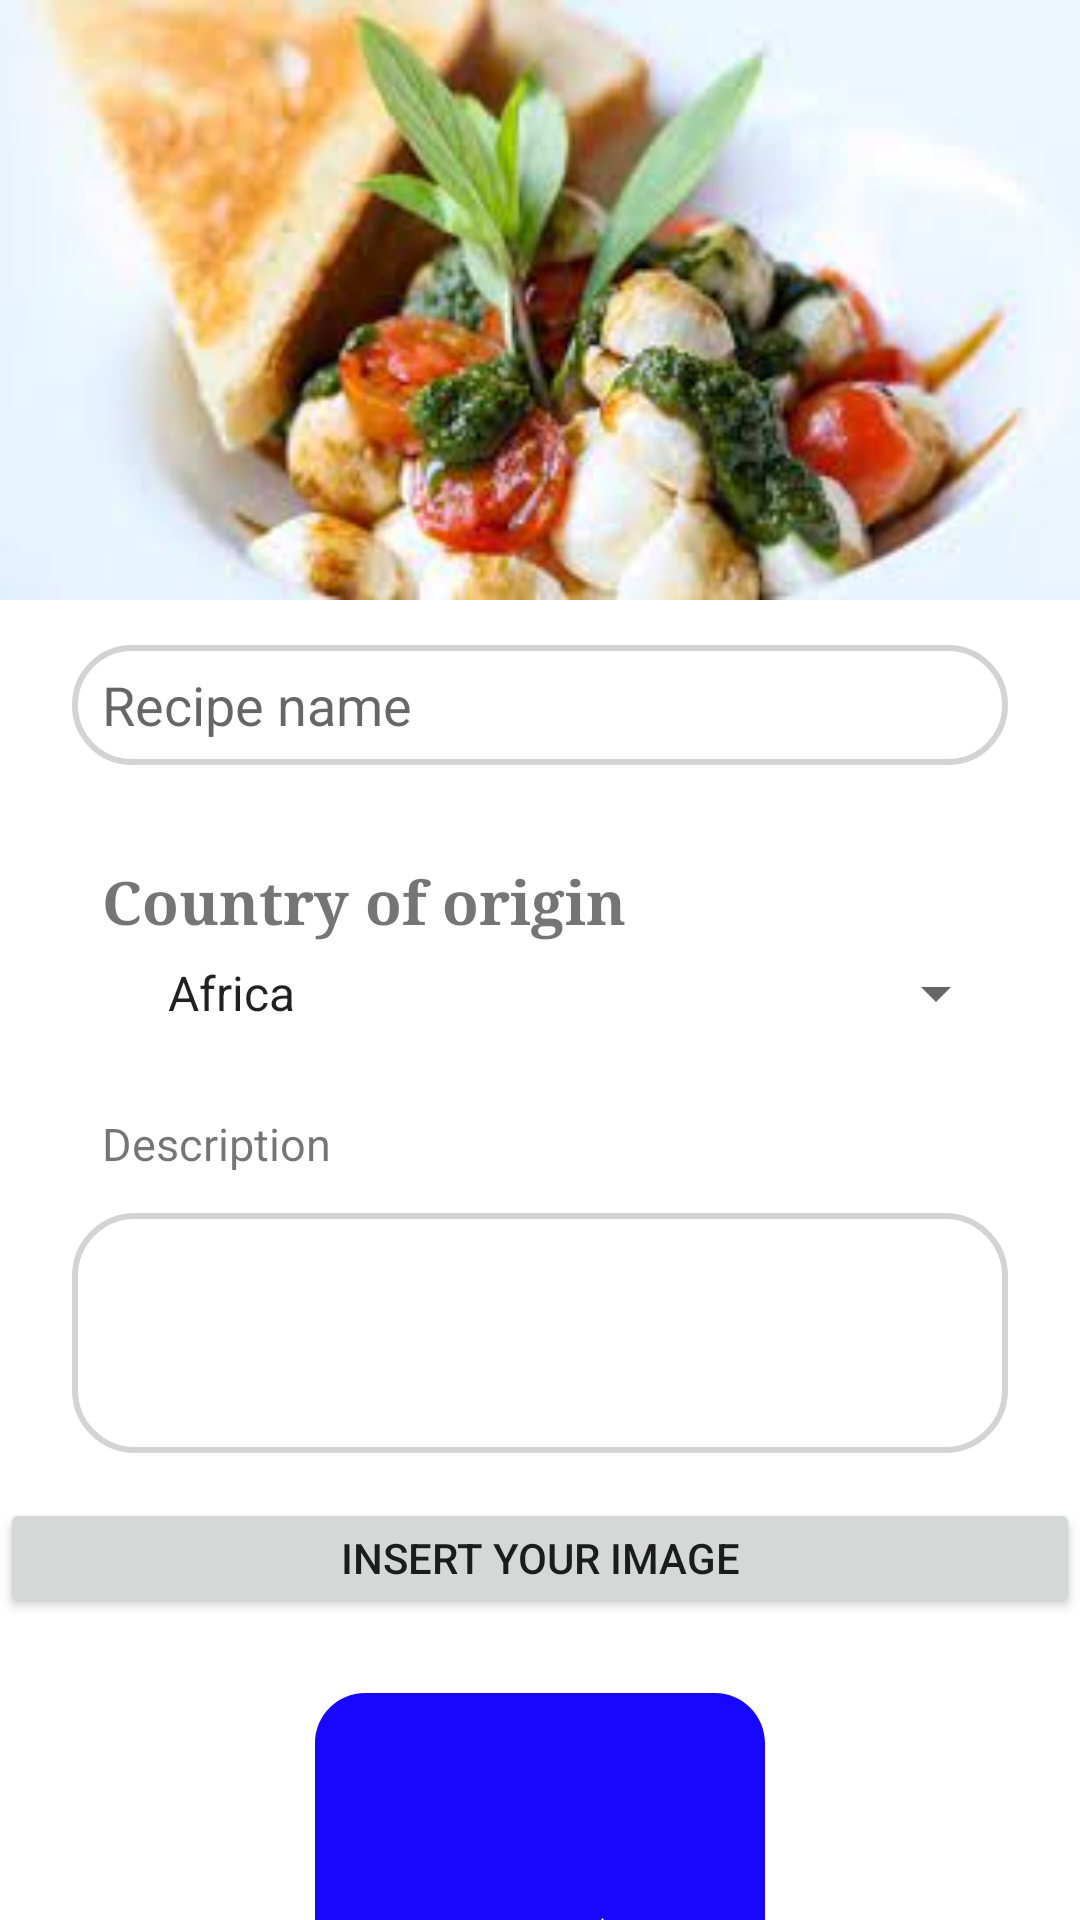

Produce the Android XML layout that renders to this screen, including the resource entries it uses.
<!-- AndroidManifest.xml: application theme Theme.WorldRecipes -->
<!-- res/layout/fragment_add_recipe_fragment.xml -->
<?xml version="1.0" encoding="utf-8"?>
<RelativeLayout
    xmlns:android="http://schemas.android.com/apk/res/android"
    xmlns:app="http://schemas.android.com/apk/res-auto"
    xmlns:tools="http://schemas.android.com/tools"
    android:id="@+id/root_Add_Recipe"
    android:layout_width="match_parent"
    android:layout_height="match_parent"
    tools:context="fragments.Add_recipe_fragment"
    android:focusable="true"
    android:focusableInTouchMode="true"
    >

    <FrameLayout
        android:id="@+id/fame_Add_top"
        android:layout_width="match_parent"
        android:layout_height="wrap_content"
        android:layout_alignParentTop="true"
        app:layout_constraintLeft_toLeftOf="parent"
        app:layout_constraintRight_toRightOf="parent"
        app:layout_constraintTop_toTopOf="parent">

        <ImageView
            android:id="@+id/imgv_Add_Image"
            android:layout_width="match_parent"
            android:layout_height="200dp"
            android:background="@drawable/tel"
            android:scaleType="fitXY"
            android:contentDescription="@string/description3"/>

    </FrameLayout>

    <EditText
        android:id="@+id/txt_Add_NewName"
        android:layout_width="match_parent"
        android:layout_height="40dp"
        android:layout_below="@+id/fame_Add_top"
        android:layout_marginLeft="24dp"
        android:layout_marginRight="24dp"
        android:layout_marginTop="15dp"
        android:background="@drawable/edit_text_bg"
        android:ems="10"
        android:hint="@string/nomrecette"
        android:inputType="textPersonName"
        android:paddingBottom="5dp"
        android:paddingLeft="10dp"
        android:paddingRight="10dp"
        android:paddingTop="5dp"
        android:autofillHints="creditCardExpirationDate"/>

    <TextView
        android:id="@+id/txt_Add_Author"
        android:layout_width="wrap_content"
        android:layout_height="wrap_content"
        android:layout_alignParentEnd="true"
        android:layout_below="@+id/txt_Add_NewName"
        android:layout_marginEnd="24dp"
        android:layout_marginTop="8dp"
        android:text=""
        app:layout_constraintRight_toRightOf="parent"
        app:layout_constraintTop_toBottomOf="@+id/txt_Add_NewName" />

    <TextView
        android:id="@+id/textView7"
        android:layout_width="match_parent"
        android:layout_height="wrap_content"
        android:layout_below="@+id/txt_Add_Author"
        android:layout_marginLeft="24dp"
        android:layout_marginRight="24dp"
        android:paddingBottom="5dp"
        android:paddingLeft="10dp"
        android:paddingRight="10dp"
        android:paddingTop="5dp"
        android:text="@string/pays"
        android:fontFamily="serif"
        android:layout_gravity="center"
        android:textStyle="bold"
        android:textSize="20dp"
        android:typeface="serif"
        app:layout_constraintLeft_toLeftOf="parent"
        app:layout_constraintTop_toBottomOf="@+id/txt_Add_Author" />

    <Spinner
        android:id="@+id/spinner_Add_Country"
        android:layout_width="match_parent"
        android:layout_height="50dp"
        android:layout_alignStart="@+id/textView7"
        android:layout_below="@+id/txt_Add_Author"
        android:layout_marginLeft="24dp"
        android:layout_marginRight="24dp"
        android:layout_marginTop="24dp"
        android:entries="@array/pays"
        android:fontFamily="serif"
        app:layout_constraintHorizontal_bias="0.0"
        app:layout_constraintLeft_toLeftOf="parent"
        app:layout_constraintRight_toRightOf="parent"
        android:typeface="serif"
        app:layout_constraintTop_toBottomOf="@+id/textView7" />

    <TextView
        android:id="@+id/textView6"
        android:layout_width="match_parent"
        android:layout_height="wrap_content"
        android:layout_below="@+id/spinner_Add_Country"
        android:layout_marginLeft="24dp"
        android:layout_marginRight="24dp"
        android:layout_marginTop="10dp"
        android:paddingBottom="5dp"
        android:paddingLeft="10dp"
        android:paddingRight="10dp"
        android:textSize="15dp"
        android:paddingTop="5dp"
        android:text="@string/desc"
        app:layout_constraintLeft_toLeftOf="parent"
        app:layout_constraintTop_toBottomOf="@+id/spinner_Add_Country" />

    <EditText
        android:id="@+id/txt_Add_Description"
        android:layout_width="match_parent"
        android:layout_height="80dp"
        android:layout_alignParentBottom="false"
        android:layout_below="@+id/textView6"
        android:layout_marginLeft="24dp"
        android:layout_marginRight="24dp"
        android:autofillHints="name"
        android:layout_marginTop="8dp"
        android:background="@drawable/edit_text_bg"
        android:ems="10"
        android:gravity="top"
        android:inputType="textMultiLine"
        android:paddingBottom="5dp"
        android:paddingLeft="10dp"
        android:paddingRight="10dp"
        android:paddingTop="5dp" />

    <LinearLayout
        android:layout_width="match_parent"
        android:layout_height="wrap_content"
        android:id="@+id/linear"
        android:layout_marginTop="5dp"
        android:orientation="vertical"
        android:layout_below="@+id/txt_Add_Description">

        <Button
            android:id="@+id/capture_image_btn"
            android:layout_width="match_parent"
            android:layout_height="40dp"
            android:layout_marginTop="10dp"
            android:text="@string/insert" />
        <ImageView
            android:id="@+id/image_view"
            android:layout_width="match_parent"
            android:layout_height="200dp"
            android:src="@drawable/ic_baseline_image_24"/>

    

</LinearLayout>






        <Button
            android:id="@+id/btn_submit"

            android:layout_width="match_parent"
            android:layout_height="wrap_content"
            android:layout_alignParentEnd="true"
            android:layout_marginTop="10dp"
            android:layout_marginEnd="20dp"
            android:layout_below="@+id/linear"
            android:text="@string/envoyer" />



</RelativeLayout>
<!-- resources referenced by this layout -->
<resources>
  <array name="pays">
          <item>Africa</item>
          <item>China</item>
          <item>Thailand</item>
          <item>Greece</item>
          <item>Italy</item>
          <item>Eastern europe</item>
          <item>Spain</item>
          <item>Usa</item>
      </array>
  <color name="pink">#FFB6C1</color>
  <!-- drawable edit_text_bg (drawable) -->
  <?xml version="1.0" encoding="utf-8"?>
  <shape xmlns:android="http://schemas.android.com/apk/res/android"
      >
  <corners android:radius="20dp"/>
      <stroke android:width="2dp"
          android:color="#D3D3D3"/>
  
  
  </shape>
  <!-- drawable ic_baseline_image_24 (drawable) -->
  <vector android:height="24dp" android:tint="#1707FD"
      android:viewportHeight="24" android:viewportWidth="24"
      android:width="24dp" xmlns:android="http://schemas.android.com/apk/res/android">
      <path android:fillColor="@android:color/white" android:pathData="M21,19V5c0,-1.1 -0.9,-2 -2,-2H5c-1.1,0 -2,0.9 -2,2v14c0,1.1 0.9,2 2,2h14c1.1,0 2,-0.9 2,-2zM8.5,13.5l2.5,3.01L14.5,12l4.5,6H5l3.5,-4.5z"/>
  </vector>
  <!-- drawable tel: jpg bitmap (drawable, 8404 bytes) -->
  <string name="desc">Description</string>
  <string name="description3" />
  <string name="envoyer">Send</string>
  <string name="insert">Insert your image</string>
  <string name="nomrecette">Recipe name</string>
  <string name="pays">Country of origin</string>
  <style name="Theme.WorldRecipes" parent="Theme.MaterialComponents.DayNight.DarkActionBar">
          
          <item name="colorPrimary">@color/purple_500</item>
          <item name="colorPrimaryVariant">@color/purple_700</item>
          <item name="colorOnPrimary">@color/white</item>
          
          <item name="colorSecondary">@color/teal_200</item>
          <item name="colorSecondaryVariant">@color/teal_700</item>
          <item name="colorOnSecondary">@color/black</item>
          
          <item name="android:statusBarColor">?attr/colorPrimaryVariant</item>
          
      </style>
  <color name="purple_500">#FF6200EE</color>
  <color name="purple_700">#FF3700B3</color>
  <color name="white">#FFFFFFFF</color>
  <color name="teal_200">#FF03DAC5</color>
  <color name="teal_700">#FF018786</color>
  <color name="black">#FF000000</color>
</resources>
